Labelled photos from "herb_identification", an image-classification folder in Mitlpsy/herb_identification. The possible labels are: Etlingera elatior, Euphorbia hirta L, Leucas aspera.

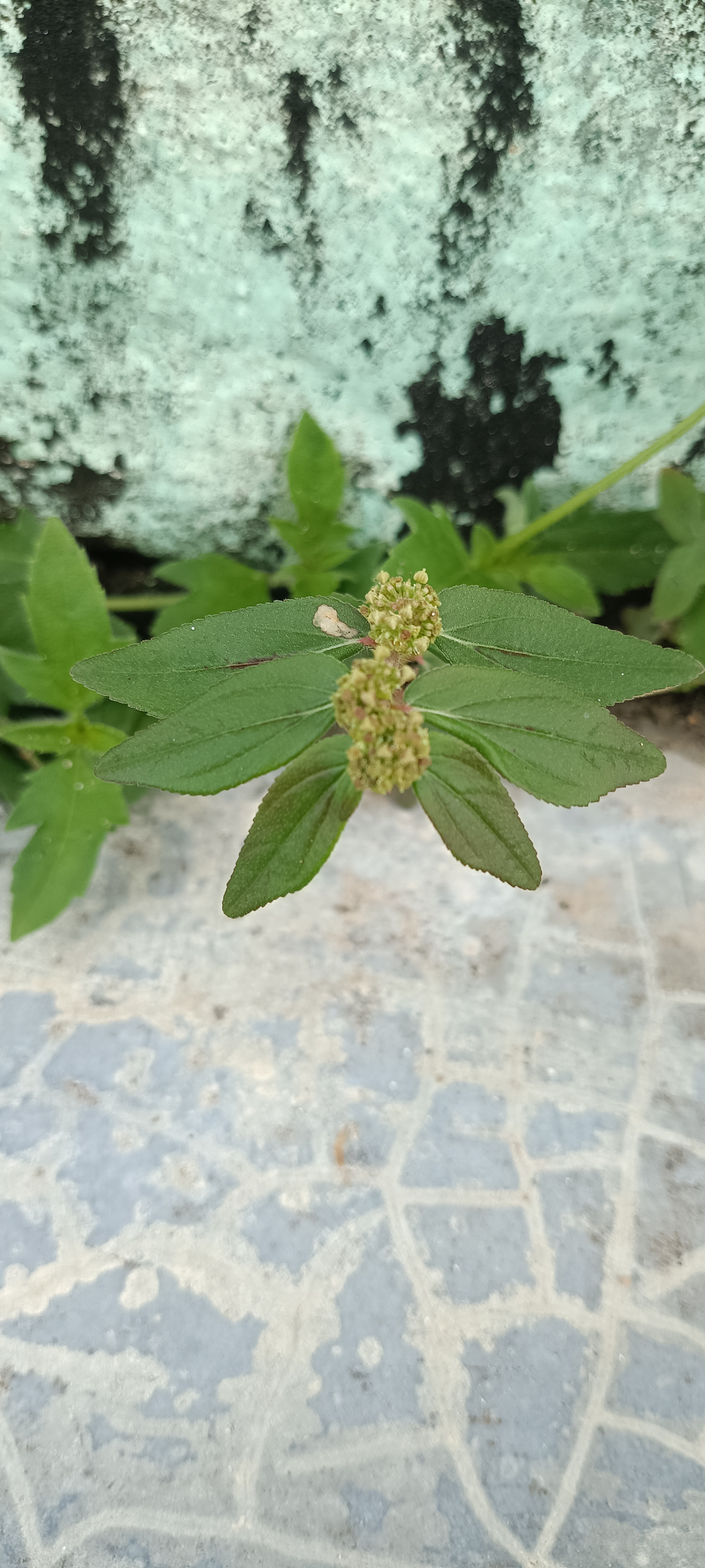
Label: Euphorbia hirta L

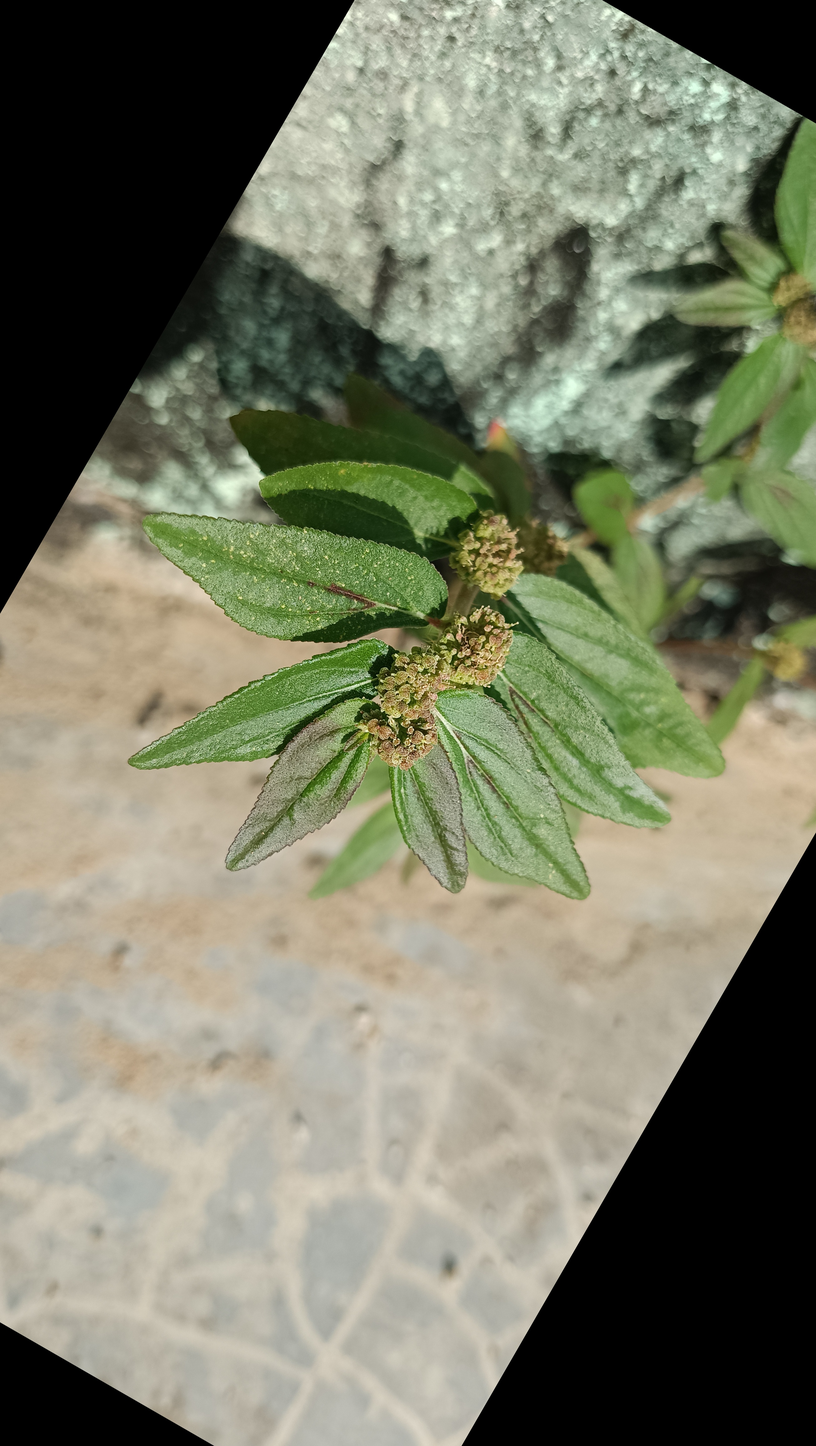
Label: Euphorbia hirta L

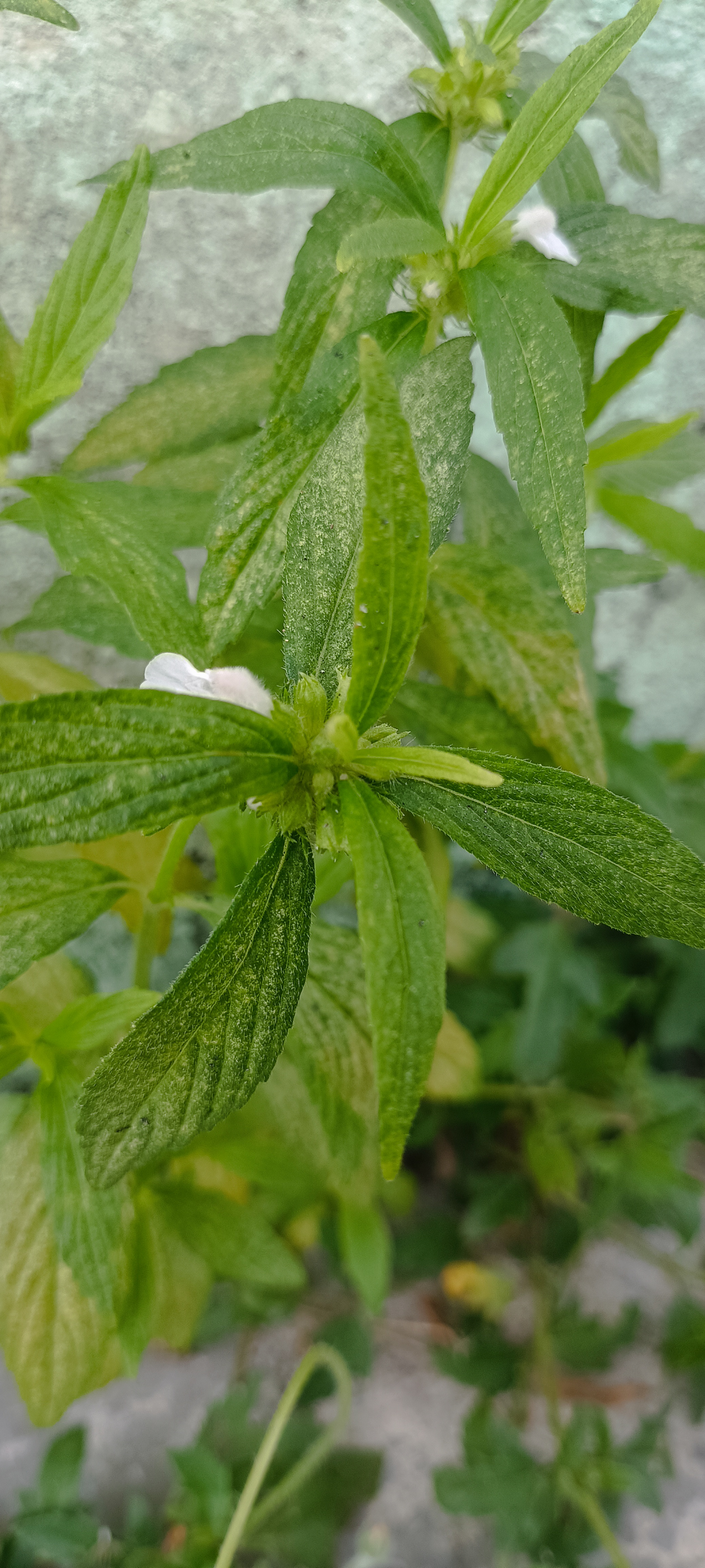
Label: Leucas aspera

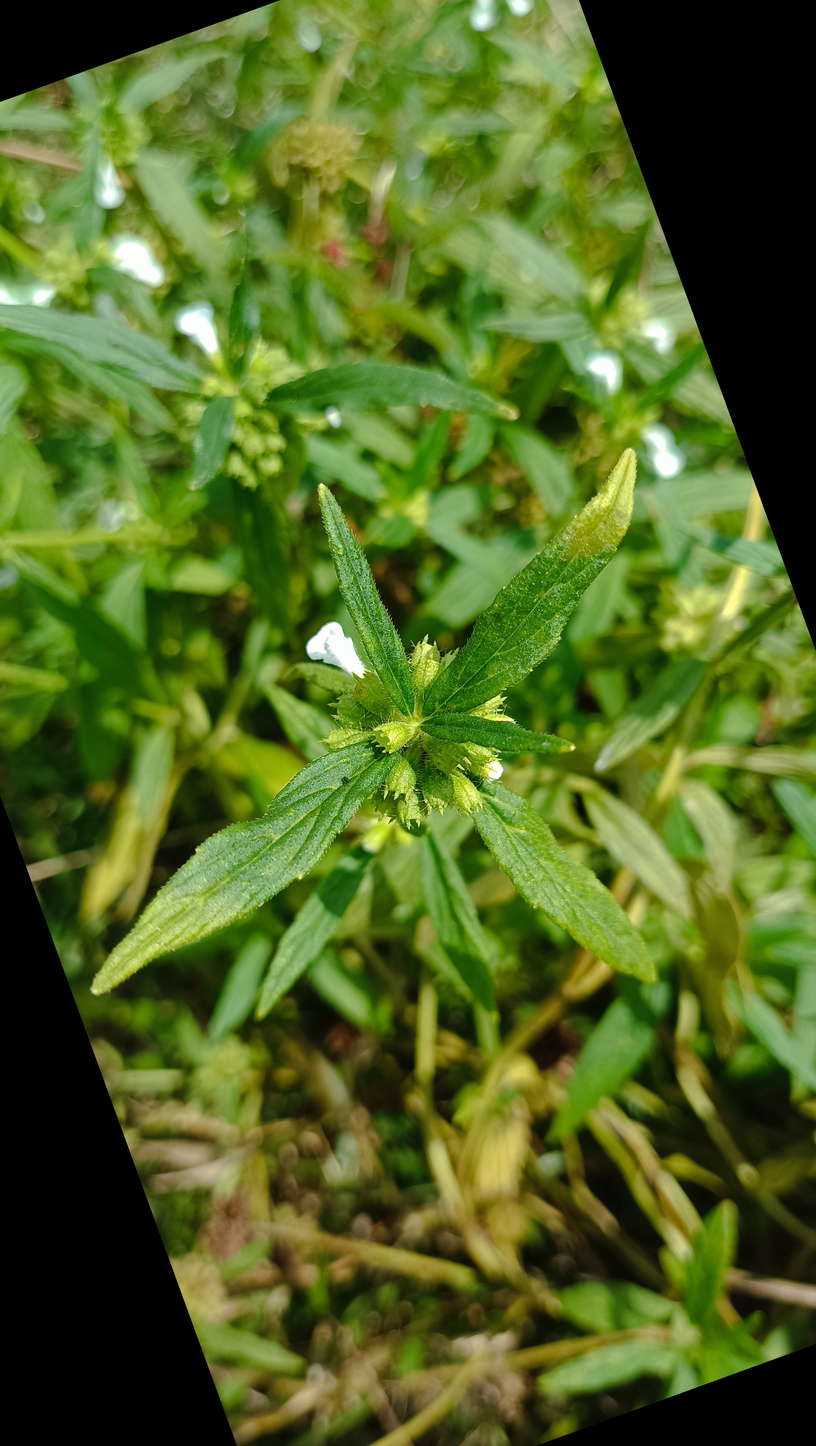
Label: Leucas aspera

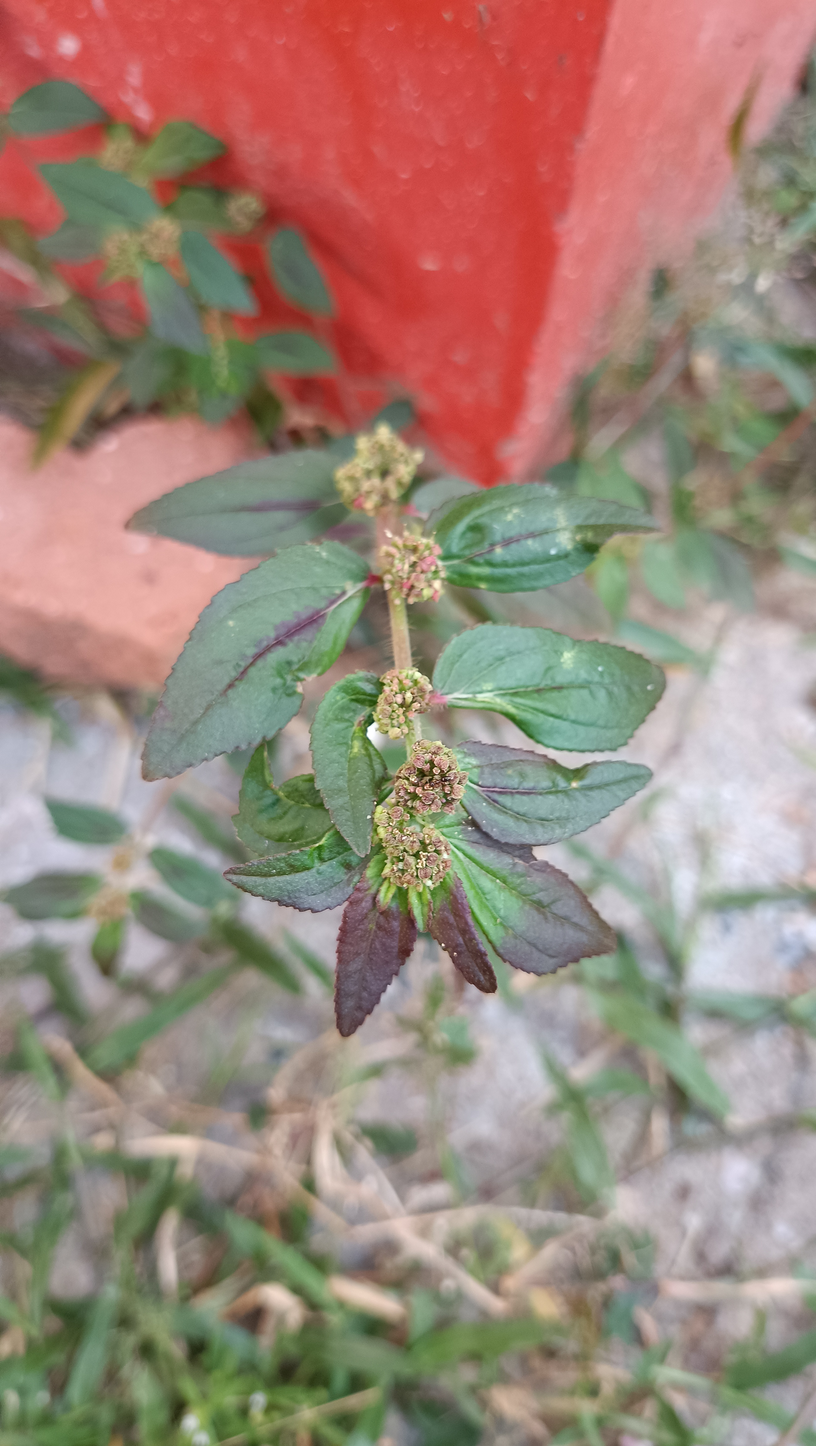
Label: Euphorbia hirta L

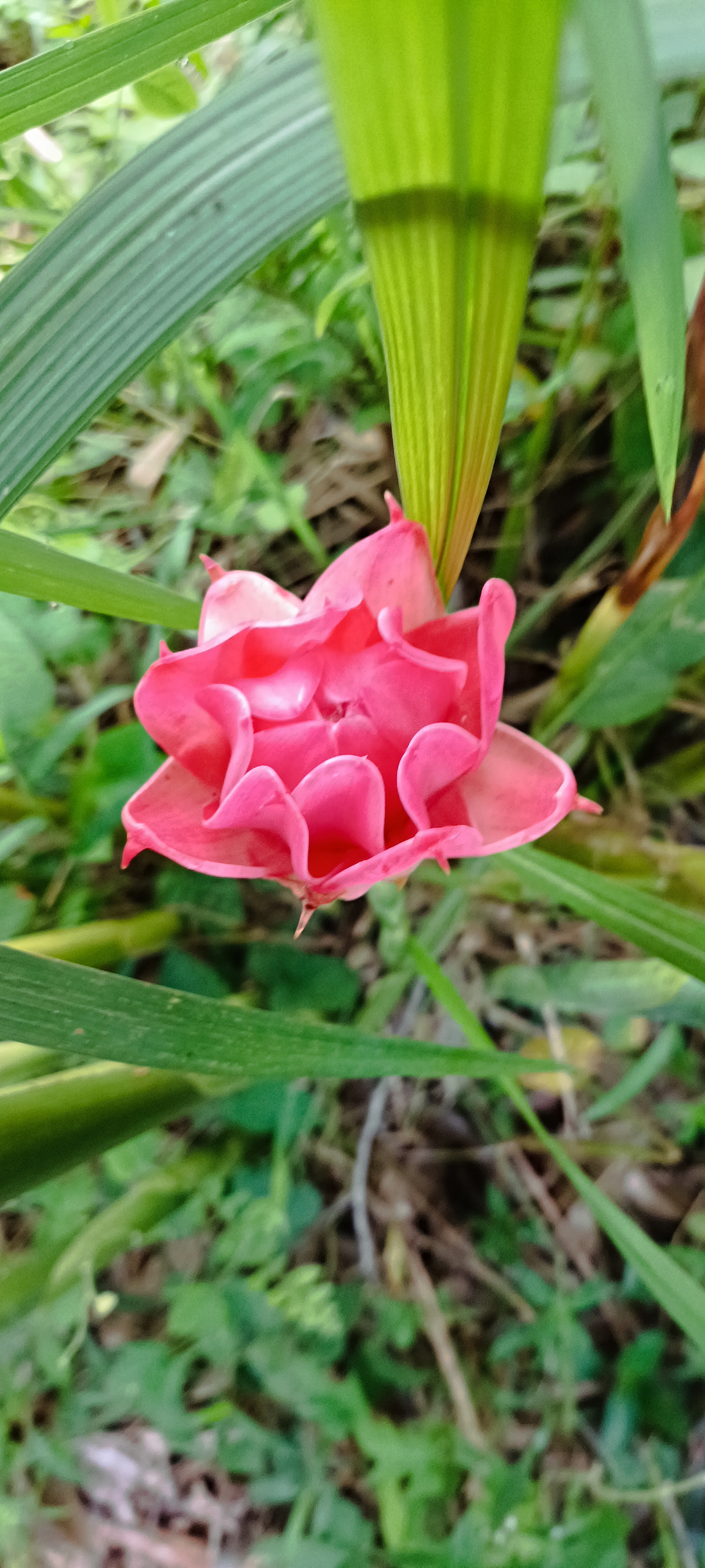
Label: Etlingera elatior
